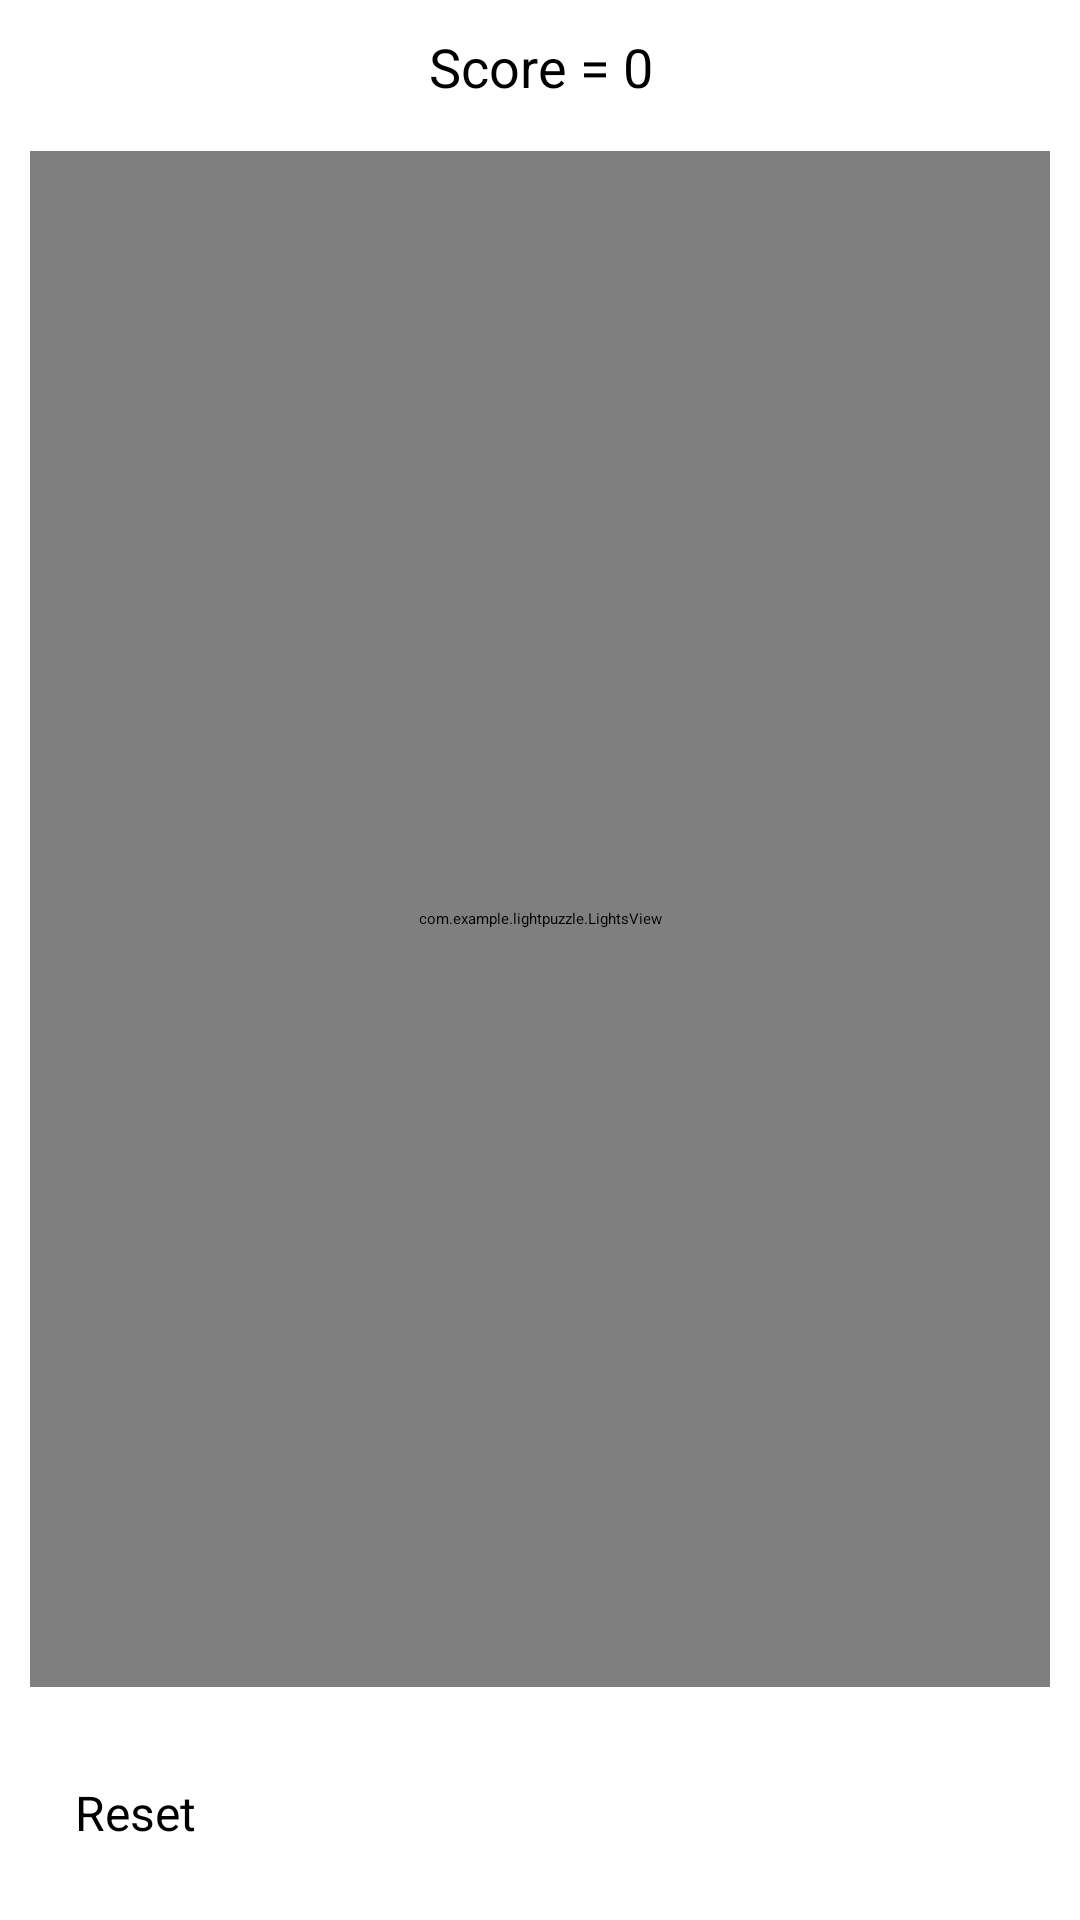

Layout XML and referenced resources for this Android screen:
<!-- AndroidManifest.xml: application theme Theme.MyApp -->
<!-- res/layout/activity_main.xml -->
<?xml version="1.0" encoding="utf-8"?>
<LinearLayout xmlns:android="http://schemas.android.com/apk/res/android"
    xmlns:app="http://schemas.android.com/apk/res-auto"
    xmlns:tools="http://schemas.android.com/tools"
    android:layout_width="match_parent"
    android:layout_height="match_parent"
    android:orientation="vertical"
    android:padding="10dp"
    tools:context=".MainActivity">

    
    <TextView
        android:id="@+id/textView"
        android:layout_width="match_parent"
        android:layout_height="wrap_content"
        android:text="@string/emptyScore"
        android:textSize="18sp"
        android:gravity="center"
        android:layout_marginBottom="16dp" />

    
    <com.example.lightpuzzle.LightsView
        android:id="@+id/lightsView"
        android:layout_width="match_parent"
        android:layout_height="0dp"
        android:layout_weight="1"
        android:layout_marginBottom="16dp"
        />

    
    <Button
        android:id="@+id/button"
        android:layout_width="match_parent"
        android:layout_height="wrap_content"
        android:onClick="resetModel"
        android:text="@string/reset"
        android:layout_margin="5dp"
        android:padding="10dp"
        android:textSize="16sp"
        android:backgroundTint="?attr/colorPrimary" />

</LinearLayout>
<!-- resources referenced by this layout -->
<resources>
  <string name="emptyScore">Score  = 0</string>
  <string name="reset">Reset</string>
  <style name="Theme.MyApp" parent="Theme.MaterialComponents.DayNight.DarkActionBar">
          
          <item name="colorPrimary">@color/colorPrimary</item>
          <item name="colorPrimaryVariant">@color/colorPrimaryVariant</item>
          <item name="colorOnPrimary">@color/colorOnPrimary</item>
  
          
          <item name="colorSecondary">@color/colorSecondary</item>
          <item name="colorOnSecondary">@color/colorOnSecondary</item>
  
          
          <item name="android:colorBackground">@color/black</item>
          <item name="colorSurface">@color/black</item>
  
          
          <item name="android:textColorPrimary">@color/white</item>
      </style>
  <color name="colorPrimary">#6200EE</color>
  <color name="colorPrimaryVariant">#3700B3</color>
  <color name="colorOnPrimary">#FFFFFF</color>
  <color name="colorSecondary">#03DAC6</color>
  <color name="colorOnSecondary">#000000</color>
  <color name="black">#FF000000</color>
  <color name="white">#FFFFFFFF</color>
</resources>
